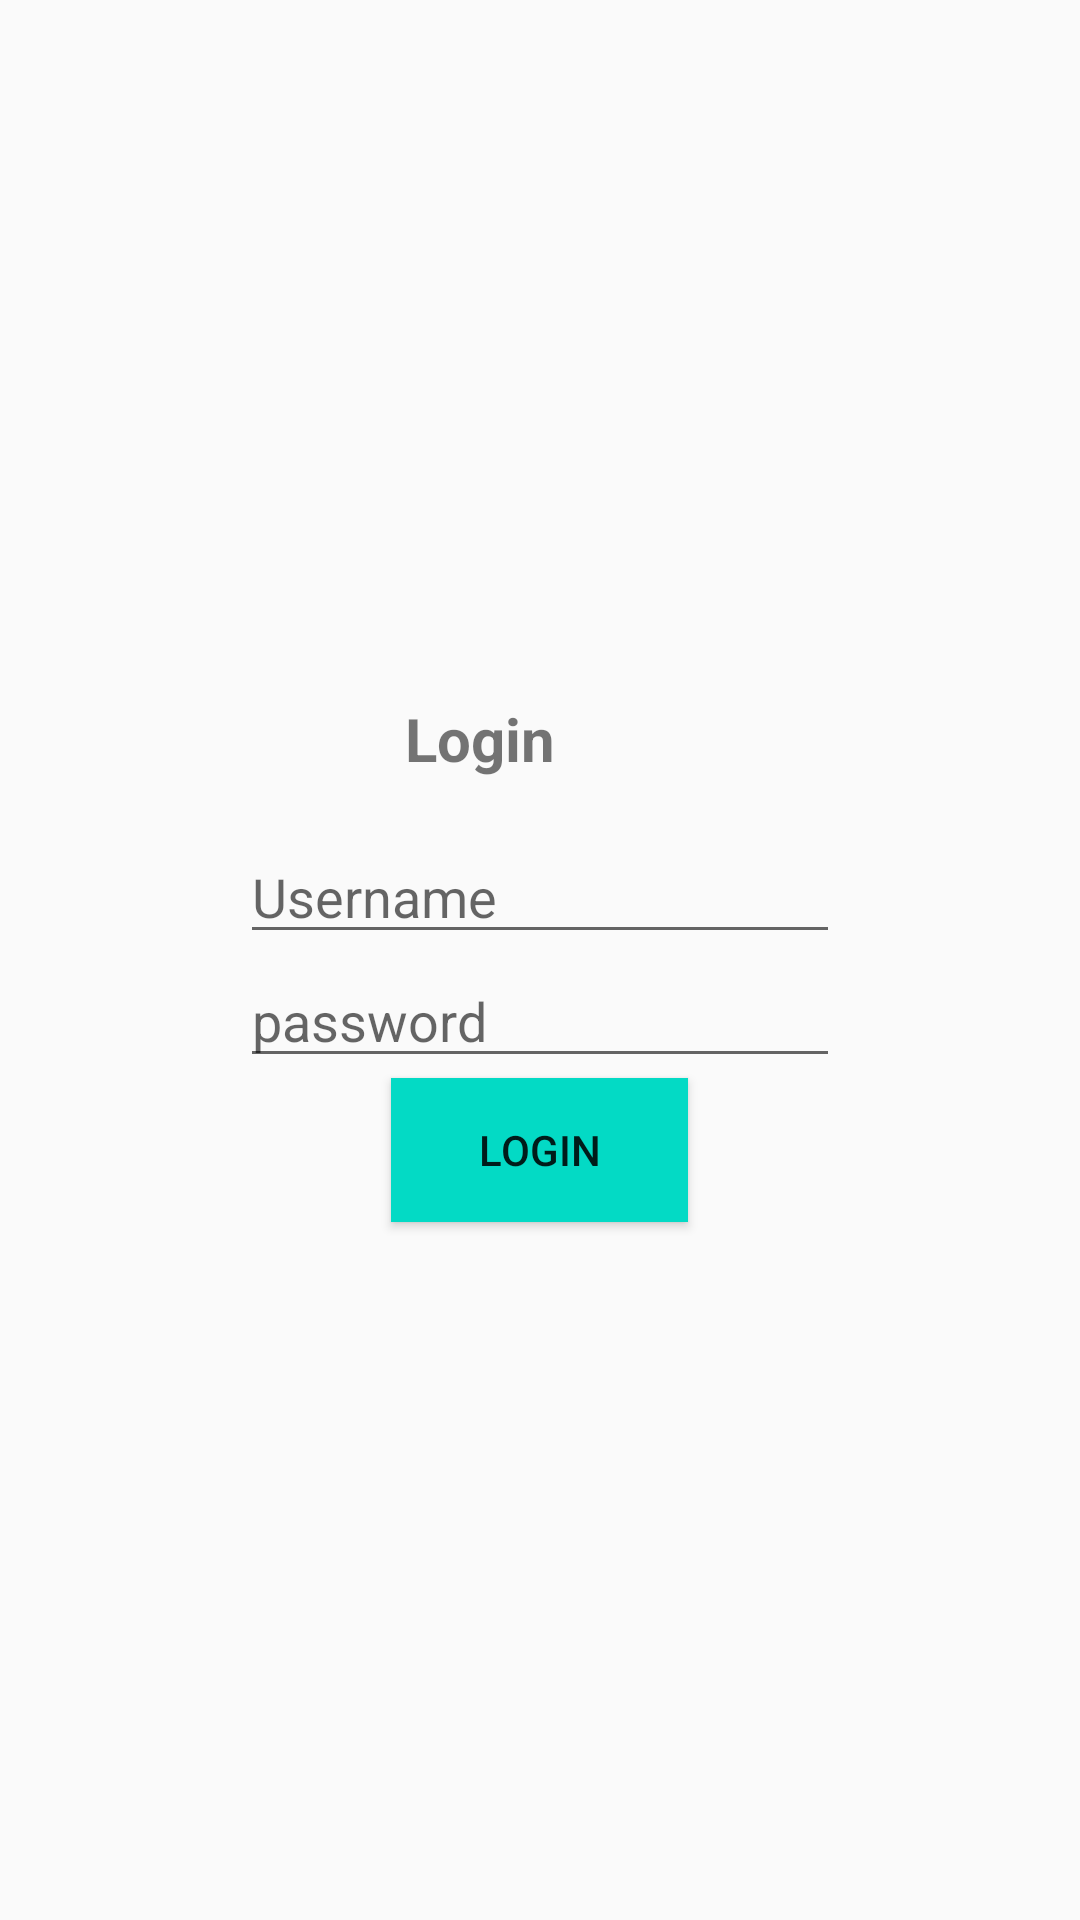

This screen was rendered from an Android layout file. Write that file and the resources it references.
<!-- AndroidManifest.xml: application theme Theme.Rorikor -->
<!-- res/layout/activity_main.xml -->
<?xml version="1.0" encoding="utf-8"?>
<LinearLayout xmlns:android="http://schemas.android.com/apk/res/android"
    xmlns:app="http://schemas.android.com/apk/res-auto"
    xmlns:tools="http://schemas.android.com/tools"
    android:layout_width="match_parent"
    android:layout_height="match_parent"
    android:orientation="vertical"
    android:gravity="center"
    tools:context=".MainActivity" >

    <TextView
        android:layout_width="90dp"
        android:layout_height="44dp"
        android:text="Login"
        android:textSize="20sp"
        android:textStyle="bold" />

    <EditText
        android:id="@+id/inputUser"
        android:layout_width="200dp"
        android:layout_height="wrap_content"
        android:hint="Username"/>

    <EditText
        android:id="@+id/inputPassword"
        android:layout_width="200dp"
        android:layout_height="wrap_content"
        android:hint="password" />

    <Button
        android:id="@+id/btnLogin"
        android:layout_width="99dp"
        android:layout_height="wrap_content"
        android:background="@color/teal_200"
        android:text="Login" />

</LinearLayout>
<!-- resources referenced by this layout -->
<resources>
  <style name="Theme.Rorikor" parent="Theme.AppCompat.Light.DarkActionBar">
          
          <item name="colorPrimary">@color/purple_500</item>
          <item name="colorPrimaryDark">@color/purple_700</item>
          <item name="colorAccent">@color/teal_200</item>
          
      </style>
  <!-- not gathered from this repository: default colours our renderer supplied (Android Studio template values) -->
  <color name="purple_500">#FF6200EE</color>
  <color name="purple_700">#FF3700B3</color>
  <color name="teal_200">#FF03DAC5</color>
</resources>
